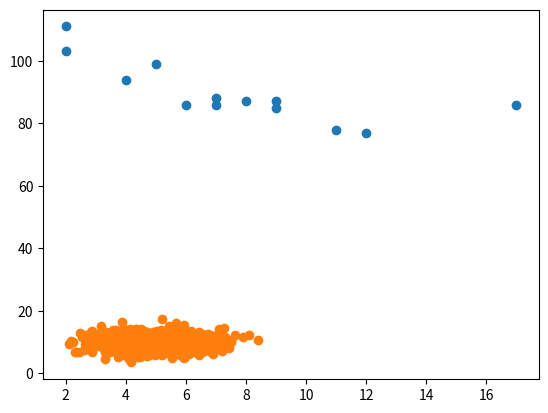

Here is the Python script that generated this plot:
# Machine Learning - Scatter Plot
import matplotlib.pyplot as plt
import numpy as np

# Scatter Plot
# A scatter plot is a diagram where each value in the data set is represented by a dot

# The Matplotlib module has a method for drawing scatter plots, it needs two arrays of the same length, one for the values
# of the same length, one for the values of the x-axis, and one for the values of the y-axis.

x = [5, 7, 8, 7, 2, 17, 2, 9, 4, 11, 12, 9, 6]

y = [99, 86, 87, 88, 111, 86, 103, 87, 94, 78, 77, 85, 86]

# The x array represents the age of each car
# The y array represents the speed of each car

# Use the scatter() method to draw a scatter plot diagram


x = [5, 7, 8, 7, 2, 17, 2, 9, 4, 11, 12, 9, 6]
y = [99, 86, 87, 88, 111, 86, 103, 87, 94, 78, 77, 85, 86]
plt.scatter(x, y)
plt.show()

# Scatter Plot Explained
# The x-axis represents ages, and the y-axis represents speeds
# What we can read from the diagram is that the two fastest cars were both 2 years old, and the slowest car was 12 years old

# Note: It seems that the newer the car, the faster it drives, but that could be a concidence, after all we only
# registered 13 cars

# Random Data Distributions
# In Machine Learning the data sets can contain thousands-, or even millions, of values
# You might not have real world data when you are testing an algorithm, you might have to use randomly generated values
# As we have learned in the previous chapter, the NumPy module can help us with that!
# Let us create two arrays that are both filled with 1000 random numbers from a normal data distribution
# The first array will have the mean set to 5.0 with a standard deviation of 1.0
# The second array will have the mean set to 10.0 with a standard deviation of 2.0

# A scatter plot with 1000 dots

x = np.random.normal(5.0, 1.0, 1000)
y = np.random.normal(10.0, 2.0, 1000)

plt.scatter(x, y)
plt.show()

# Scatter Plot Explained
# We can see that the dots are concentrated around the value 5 on the x-axis, and 10 on the y-axis
# We can also see that the spread is wider on the y-axis that on the x-axis

